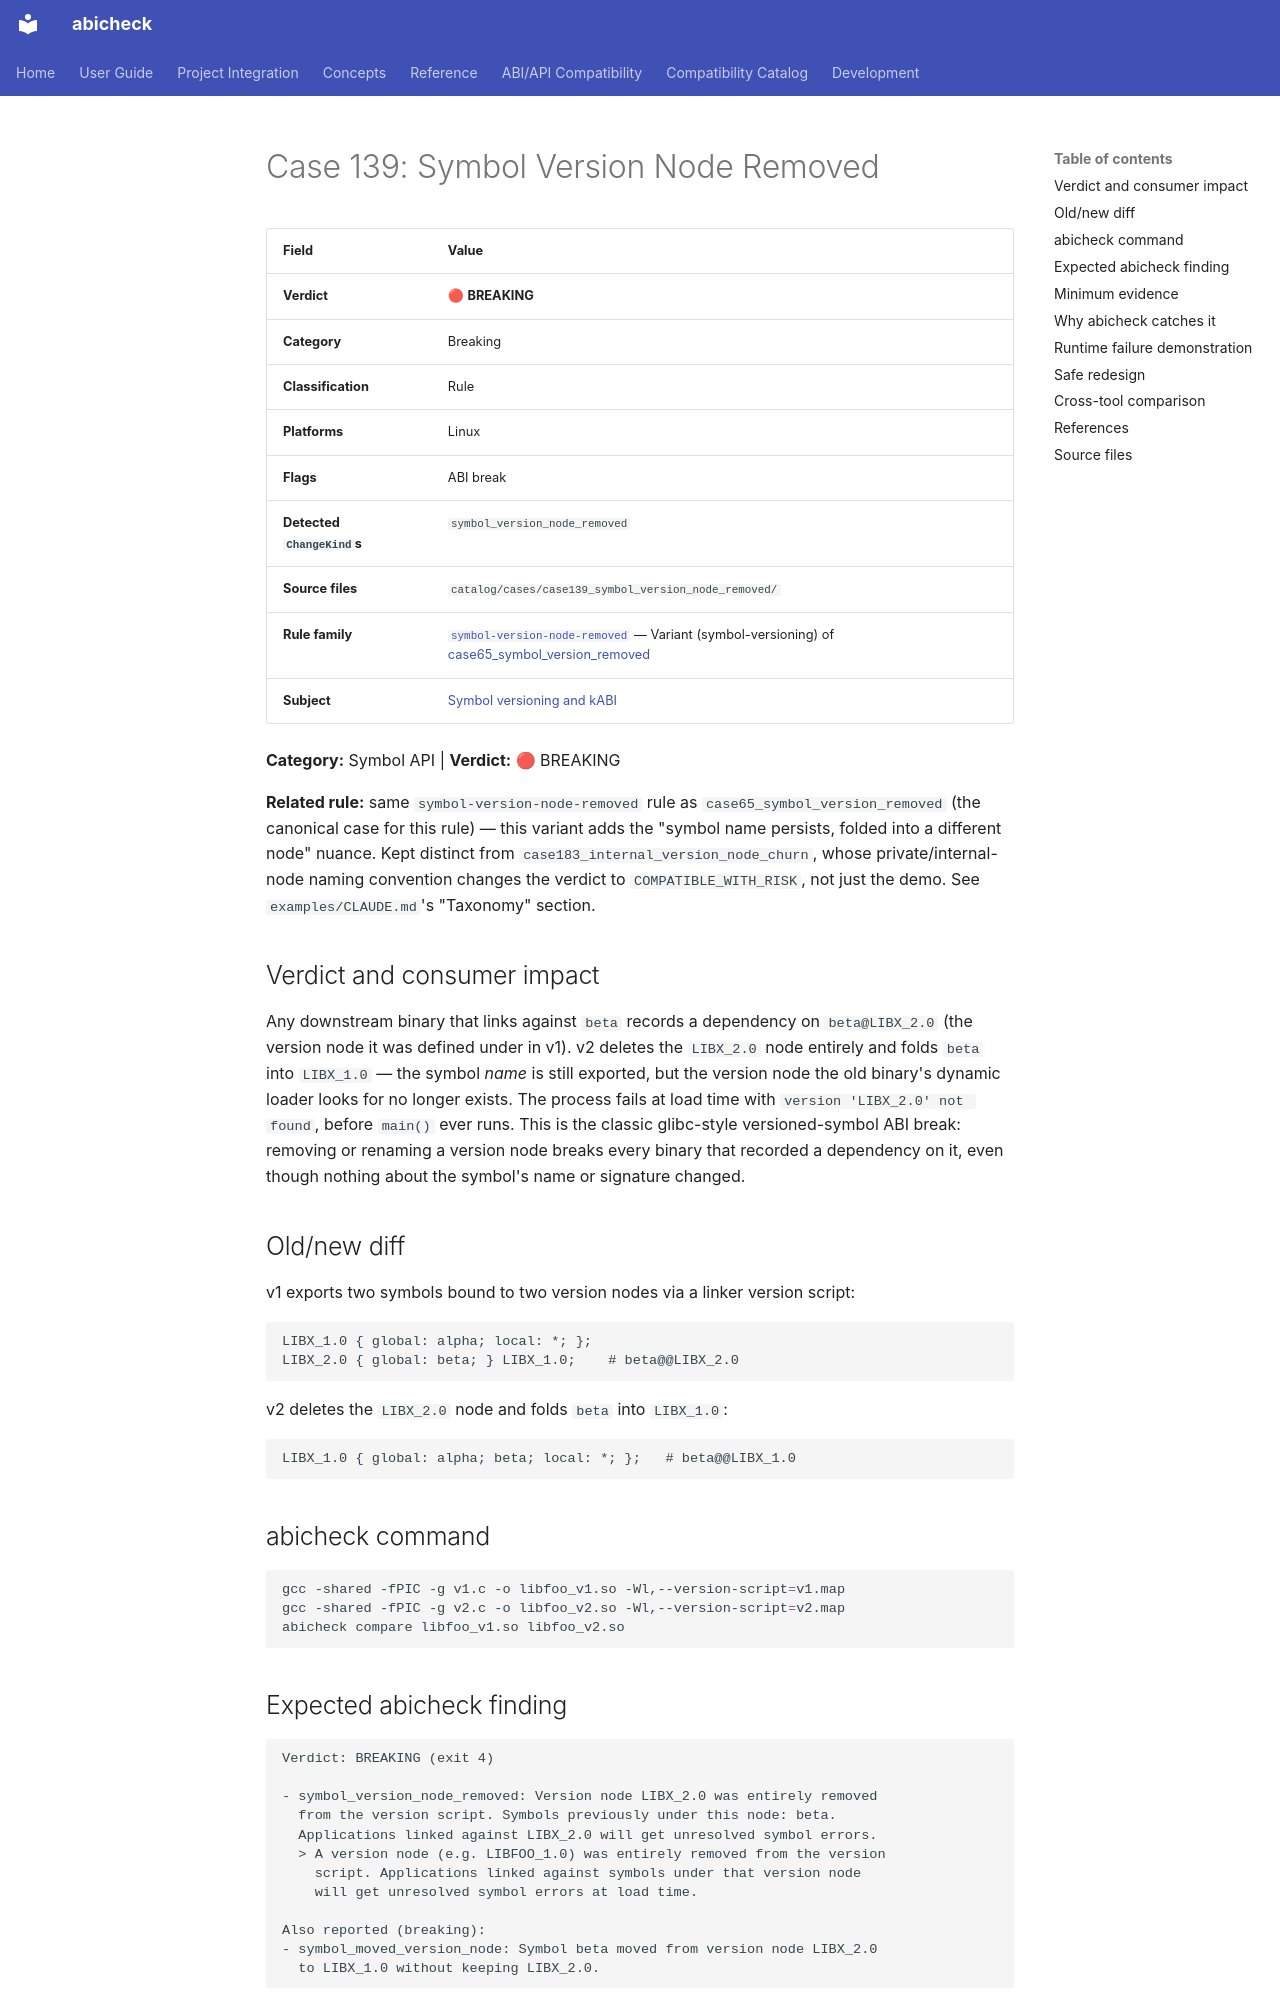

repository: abicheck/abicheck · page: reference/examples/case139_symbol_version_node_removed/index.html · generator: mkdocs

<!-- DO NOT EDIT — generated by scripts/gen_examples_docs.py. Source: catalog/cases/<case>/README.md + catalog/ground_truth.json. -->
# Case 139: Symbol Version Node Removed

| Field | Value |
|-------|-------|
| **Verdict** | 🔴 **BREAKING** |
| **Category** | Breaking |
| **Classification** | Rule |
| **Platforms** | Linux |
| **Flags** | ABI break |
| **Detected `ChangeKind`s** | `symbol_version_node_removed` |
| **Source files** | `catalog/cases/case139_symbol_version_node_removed/` |
| **Rule family** | [`symbol-version-node-removed`](by-rule/symbol-version-node-removed.md) — Variant (symbol-versioning) of [case65_symbol_version_removed](case65_symbol_version_removed.md) |
| **Subject** | [Symbol versioning and kABI](by-subject/symbol-versioning-and-kabi.md) |

**Category:** Symbol API | **Verdict:** 🔴 BREAKING

**Related rule:** same `symbol-version-node-removed` rule as
`case65_symbol_version_removed`
(the canonical case for this rule) — this variant adds the "symbol name
persists, folded into a different node" nuance. Kept distinct from
`case183_internal_version_node_churn`,
whose private/internal-node naming convention changes the verdict to
`COMPATIBLE_WITH_RISK`, not just the demo. See `examples/CLAUDE.md`'s
"Taxonomy" section.

## Verdict and consumer impact

Any downstream binary that links against `beta` records a dependency on
`beta@LIBX_2.0` (the version node it was defined under in v1). v2 deletes
the `LIBX_2.0` node entirely and folds `beta` into `LIBX_1.0` — the symbol
*name* is still exported, but the version node the old binary's dynamic
loader looks for no longer exists. The process fails at load time with
`version 'LIBX_2.0' not found`, before `main()` ever runs. This is the
classic glibc-style versioned-symbol ABI break: removing or renaming a
version node breaks every binary that recorded a dependency on it, even
though nothing about the symbol's name or signature changed.

## Old/new diff

v1 exports two symbols bound to two version nodes via a linker version
script:

```
LIBX_1.0 { global: alpha; local: *; };
LIBX_2.0 { global: beta; } LIBX_1.0;    # beta@@LIBX_2.0
```

v2 deletes the `LIBX_2.0` node and folds `beta` into `LIBX_1.0`:

```
LIBX_1.0 { global: alpha; beta; local: *; };   # beta@@LIBX_1.0
```

## abicheck command

```bash
gcc -shared -fPIC -g v1.c -o libfoo_v1.so -Wl,--version-script=v1.map
gcc -shared -fPIC -g v2.c -o libfoo_v2.so -Wl,--version-script=v2.map
abicheck compare libfoo_v1.so libfoo_v2.so
```
